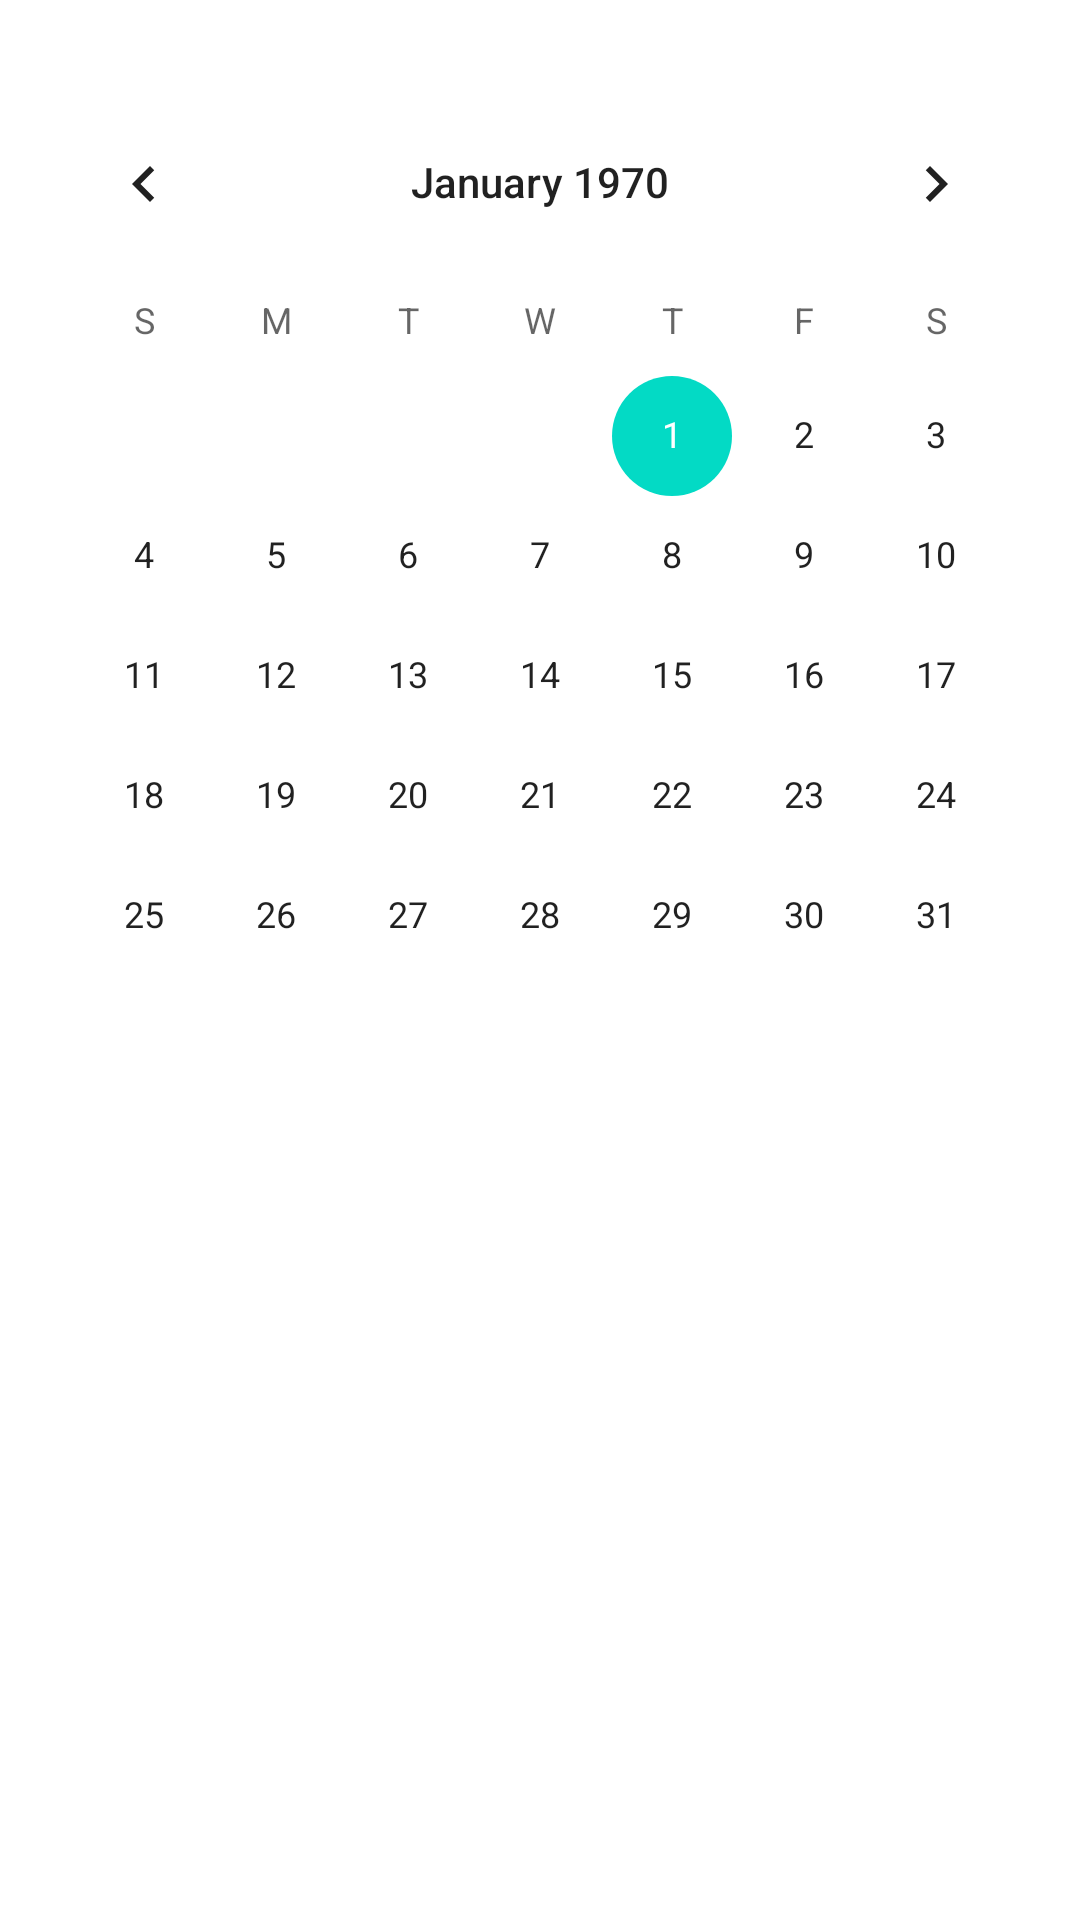

Here is an Android app screen rendered from its layout file. Give the layout XML and the strings, colors and styles it references.
<!-- AndroidManifest.xml: application theme Theme.FeelingsDay -->
<!-- res/layout/fragment_dashboard.xml -->
<?xml version="1.0" encoding="utf-8"?>
<androidx.constraintlayout.widget.ConstraintLayout
        xmlns:android="http://schemas.android.com/apk/res/android"
        xmlns:app="http://schemas.android.com/apk/res-auto"
        xmlns:tools="http://schemas.android.com/tools"
        android:layout_width="match_parent"
        android:layout_height="match_parent"
        tools:context=".ui.calendar.DashboardFragment">

    <CalendarView
            android:layout_width="wrap_content"
            android:layout_height="wrap_content"
            android:id="@+id/calendarView"
            app:layout_constraintEnd_toEndOf="parent"
            app:layout_constraintStart_toStartOf="parent"
            app:layout_constraintTop_toTopOf="parent"
            app:layout_constraintBottom_toBottomOf="parent"
            app:layout_constraintHorizontal_bias="0.491"
            app:layout_constraintVertical_bias="0.091"/>
    <TextView
            android:id="@+id/text_dashboard"
            android:layout_width="350dp"
            android:layout_height="231dp"
            android:layout_marginTop="24dp"
            android:textAlignment="center"
            android:textSize="20sp"
            app:layout_constraintTop_toBottomOf="@id/calendarView"
            tools:ignore="MissingConstraints" tools:layout_editor_absoluteX="30dp"/>

</androidx.constraintlayout.widget.ConstraintLayout>
<!-- resources referenced by this layout -->
<resources>
  <style name="Theme.FeelingsDay" parent="Theme.MaterialComponents.DayNight.DarkActionBar">
          
          <item name="colorPrimary">@color/strongGreen</item>
          <item name="colorPrimaryVariant">@color/lightGreen</item>
          <item name="colorOnPrimary">@color/white</item>
          
          <item name="colorSecondary">@color/teal_200</item>
          <item name="colorSecondaryVariant">@color/teal_700</item>
          <item name="colorOnSecondary">@color/black</item>
          
          <item name="android:statusBarColor">?attr/colorPrimaryVariant</item>
          
      </style>
  <color name="strongGreen">#4CAF50</color>
  <color name="lightGreen">#D59ABD6B</color>
  <color name="white">#FFFFFFFF</color>
  <color name="teal_200">#FF03DAC5</color>
  <color name="teal_700">#FF018786</color>
  <color name="black">#FF000000</color>
</resources>
